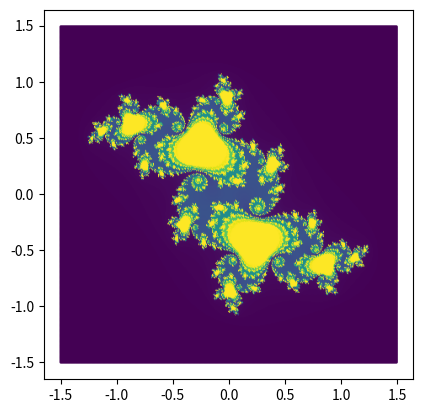

The matplotlib source for this figure:
import matplotlib.pyplot as plt

c = -0.1 + 0.65j

x = []
y = []

colors = []


def julia_set(z, c):
    for i in range(300):
        z = z ** 2 + c
        if abs(z) > 2:
            return i
    return 300

d = 400

for i in range(d):
    for j in range(d):
        xi = -1.5 + 3 / d * i
        yi = -1.5 + 3 / d * j
        x.append(xi)
        y.append(yi)
        colors.append(julia_set(xi + yi * 1j, c))

plt.scatter(x, y, c=colors, s=0.3)
plt.axis('square')
plt.show()